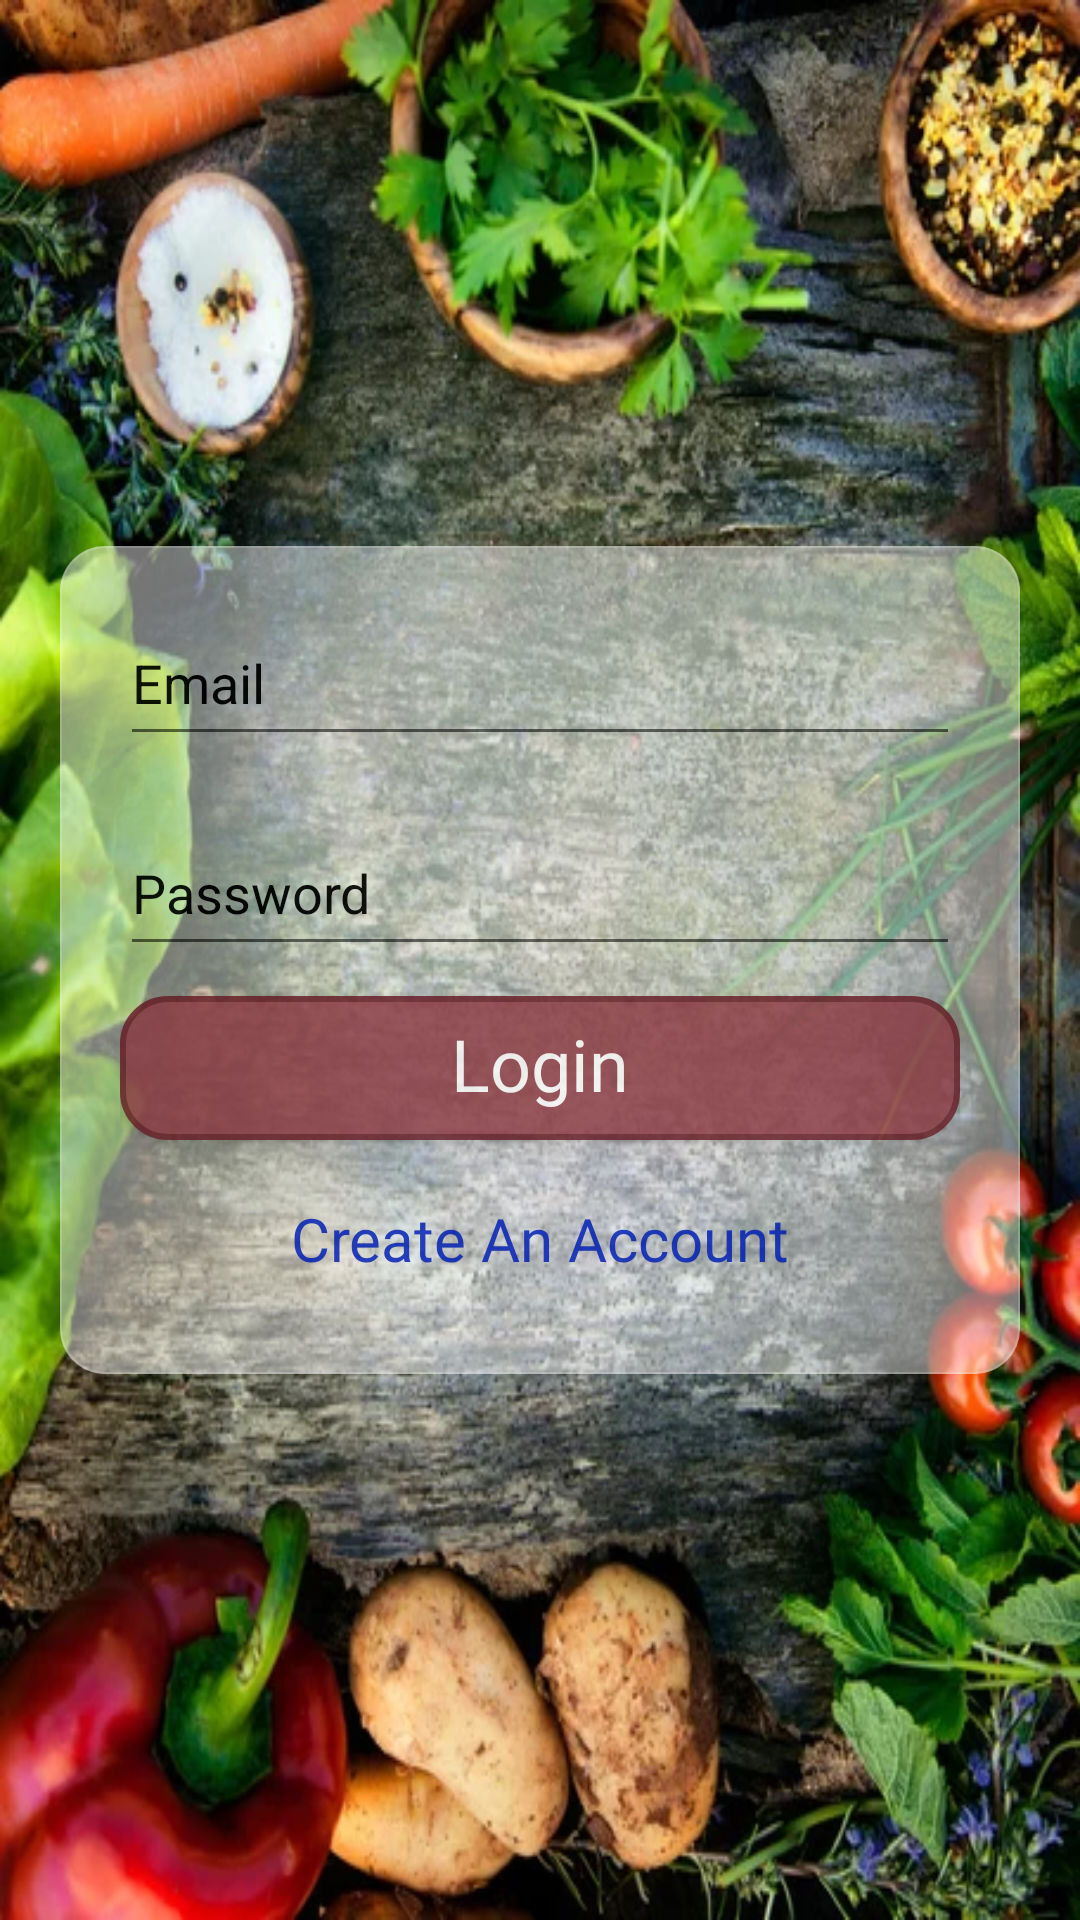

Android layout source for this screen:
<!-- AndroidManifest.xml: application theme Theme.RecipeMate -->
<!-- res/layout/fragment_login.xml -->
<?xml version="1.0" encoding="utf-8"?>
<FrameLayout xmlns:android="http://schemas.android.com/apk/res/android"
             xmlns:app="http://schemas.android.com/apk/res-auto"
             xmlns:tools="http://schemas.android.com/tools"
             android:layout_width="match_parent"
             android:layout_height="match_parent"
             android:background="@drawable/application_background"
             tools:context=".Fragments.LoginFragment">

	<LinearLayout
		android:layout_width="wrap_content"
		android:layout_height="wrap_content"
		android:layout_gravity="center_horizontal|center_vertical"
		android:background="@drawable/glass_effect_background"
		android:orientation="vertical"
		android:alpha="0.9"
		android:padding="20dp">

		<EditText
			android:id="@+id/loginEmailTextInput"
			android:layout_width="280dp"
			android:layout_height="50dp"
			android:layout_gravity="center_horizontal|center_vertical"
			android:layout_marginBottom="10dp"
			android:ems="10"
			android:hint="Email"
			android:includeFontPadding="false"
			android:inputType="textEmailAddress"
			android:textColor="@color/black"
			android:textColorHint="@color/black" />

		<EditText
			android:id="@+id/loginPasswordTextInput"
			android:layout_width="280dp"
			android:layout_height="50dp"
			android:layout_gravity="center_horizontal|center_vertical"
			android:layout_marginTop="10dp"
			android:layout_marginBottom="10dp"
			android:ems="10"
			android:hint="Password"
			android:includeFontPadding="false"
			android:inputType="textPassword"
			android:textColor="@color/black"
			android:textColorHint="@color/black" />

		<Button
			android:id="@+id/buttonConfirmLoginButton"
			android:layout_width="280dp"
			android:layout_height="wrap_content"
			android:layout_gravity="center_horizontal|center_vertical"
			android:layout_marginBottom="10dp"
			android:background="@drawable/buttons"
			android:fontFamily="@font/akaya_telivigala"
			android:textAllCaps="false"
			android:includeFontPadding="false"
			android:text="Login"
			android:textAlignment="center"
			android:textColor="#FAFAFA"
			android:textSize="24sp" />

		<Button
			android:id="@+id/buttonRegisterFromLogin"
			android:layout_width="280dp"
			android:layout_height="wrap_content"
			android:layout_gravity="center_horizontal|center_vertical"
			android:background="@drawable/transparent_button"
			android:fontFamily="@font/akaya_telivigala"
			android:textAllCaps="false"
			android:includeFontPadding="false"
			android:text="Create An Account"
			android:textAlignment="center"
			android:textColor="#142FBA"
			android:textSize="20sp" />
	</LinearLayout>

</FrameLayout>
<!-- resources referenced by this layout -->
<resources>
  <!-- drawable application_background: jpg bitmap (drawable, 100724 bytes) -->
  <!-- drawable buttons (drawable) -->
  <?xml version="1.0" encoding="utf-8"?>
  <shape xmlns:android="http://schemas.android.com/apk/res/android">
  	<solid android:color="#944B53"/>
  	<stroke android:width="2dp" android:color="#722F37"/>
  	<corners android:radius="15dp"/>
  </shape>
  <!-- drawable glass_effect_background (drawable) -->
  <?xml version="1.0" encoding="utf-8"?>
  <layer-list xmlns:android="http://schemas.android.com/apk/res/android">
  	<item>
  		<shape android:shape="rectangle">
  			<solid android:color="#80FFFFFF" />
  			<corners android:radius="15dp"/>
  		</shape>
  	</item>
  
  	<item>
  		<shape android:shape="rectangle">
  			<stroke android:width="0.5dp"
  			        android:color="#33FFFFFF" />
  			<corners android:radius="15dp"/>
  		</shape>
  	</item>
  </layer-list>
  <style name="Theme.RecipeMate" parent="Base.Theme.RecipeMate" />
  <style name="Base.Theme.RecipeMate" parent="Theme.AppCompat.DayNight.NoActionBar">
  		
  		
  	<item name="colorControlHighlight">@android:color/transparent</item>
  	</style>
  <!-- not gathered from this repository: default colours our renderer supplied (Android Studio template values) -->
  <color name="black">#FF000000</color>
</resources>
